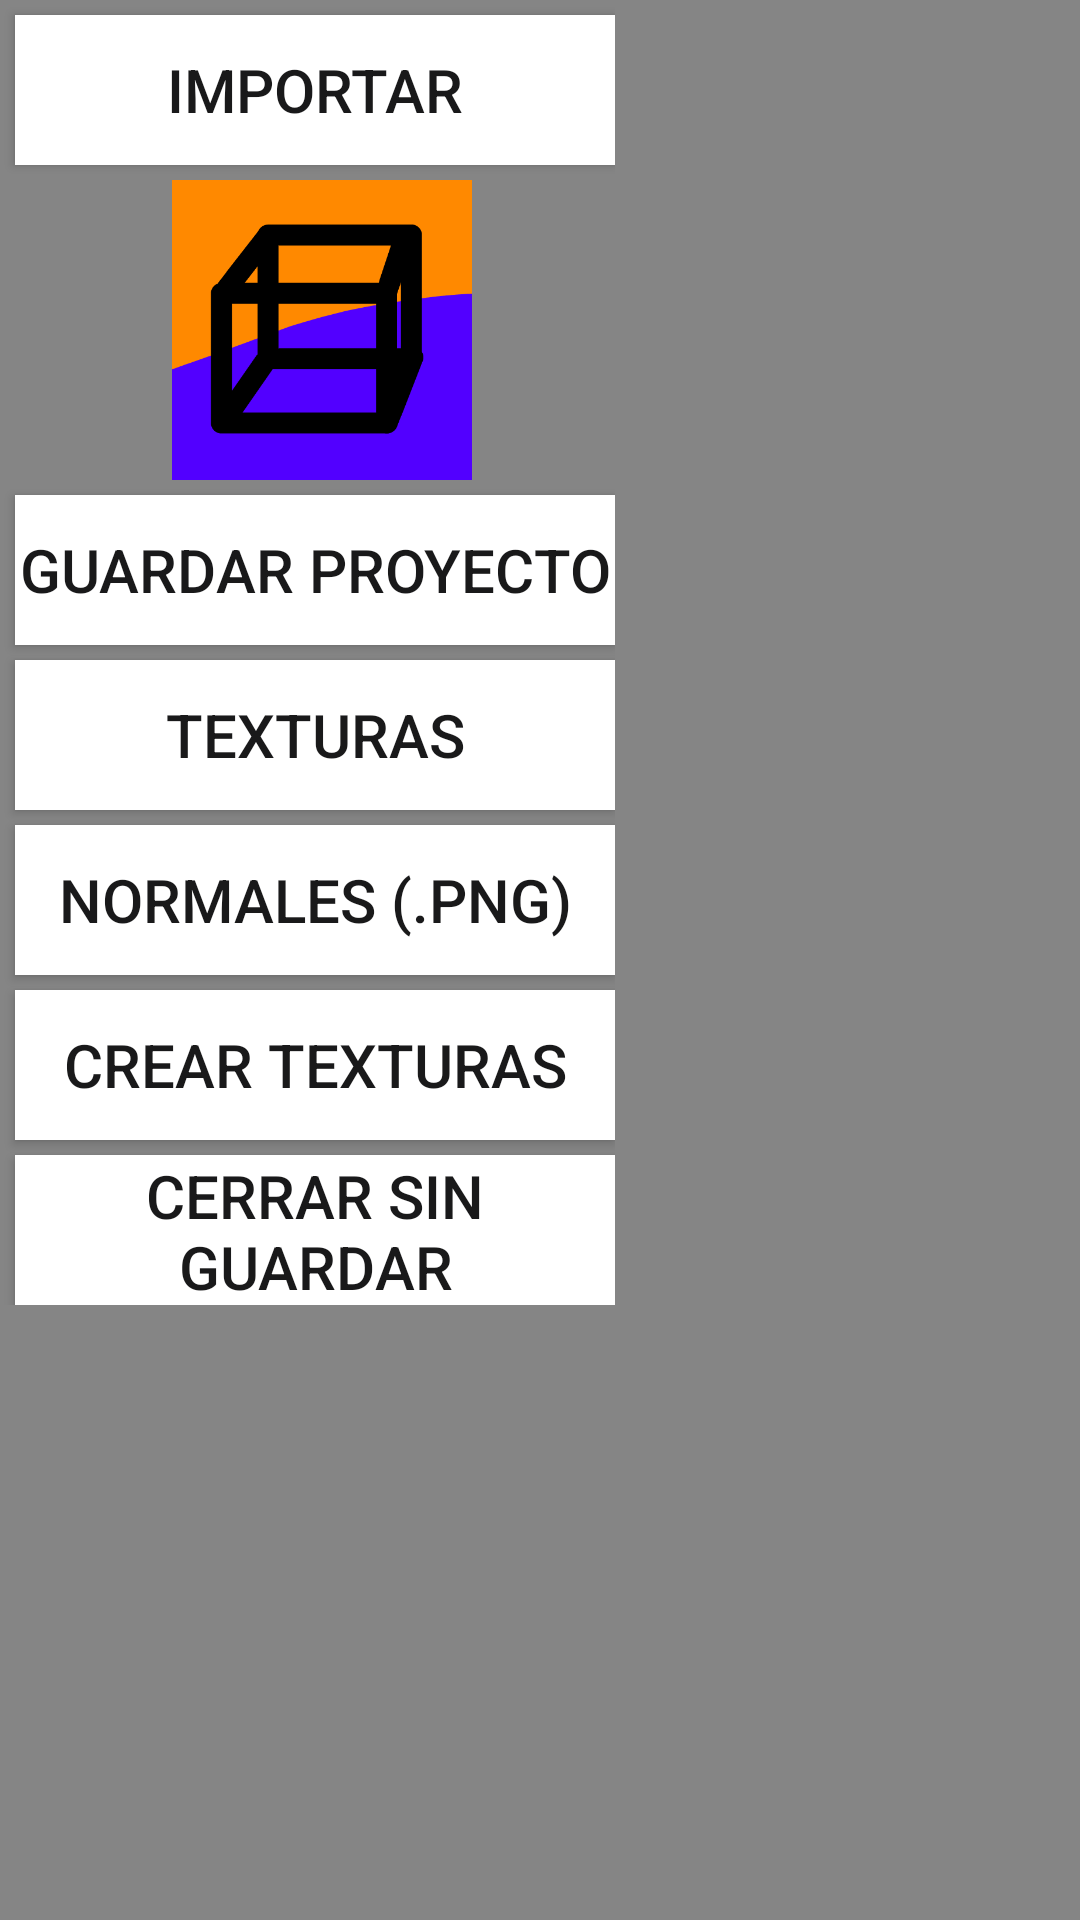

Reconstruct the res/layout file that produces this screen, plus the resources it refers to.
<!-- AndroidManifest.xml: application theme AppTheme.Fullscreen -->
<!-- res/layout/mas.xml -->
<?xml version="1.0" encoding="utf-8"?>
<ScrollView xmlns:android="http://schemas.android.com/apk/res/android"
    android:gravity="center"
    android:orientation="vertical"
    android:background="@color/gris"
    android:layout_width="match_parent"
    android:layout_height="match_parent">
    <LinearLayout
        android:orientation="vertical"
        android:layout_width="wrap_content"
        android:layout_height="match_parent">
        <Button
            android:textSize="20dp"
            android:textColor="@color/negro"
            android:gravity="center"
            android:orientation="vertical"
            android:id="@+id/btnAbrirObj"
            android:background="@color/blanco"
            android:layout_width="200dp"
            android:layout_height="50dp"
            android:layout_marginLeft="5dp"
            android:layout_marginTop="5dp"
            android:text="@string/importar"/>
        <ImageView
            android:textSize="20dp"
            android:layout_gravity="center"
            android:orientation="vertical"
            android:id="@+id/impanel"
            android:background="@drawable/logo"
            android:layout_width="100dp"
            android:layout_height="100dp"
            android:layout_marginLeft="5dp"
            android:layout_marginTop="5dp"/>
        <Button
            android:textSize="20dp"
            android:textColor="@color/negro"
            android:gravity="center"
            android:orientation="vertical"
            android:id="@+id/btnguardar"
            android:background="@color/blanco"
            android:layout_width="200dp"
            android:layout_height="50dp"
            android:layout_marginLeft="5dp"
            android:layout_marginTop="5dp"
            android:text="@string/guardar"/>
        <Button
            android:textSize="20dp"
            android:textColor="@color/negro"
            android:gravity="center"
            android:orientation="vertical"
            android:id="@+id/btnTexturas"
            android:background="@color/blanco"
            android:layout_width="200dp"
            android:layout_height="50dp"
            android:layout_marginLeft="5dp"
            android:layout_marginTop="5dp"
            android:text="@string/texturas"/>
        <Button
            android:textSize="20dp"
            android:textColor="@color/negro"
            android:gravity="center"
            android:orientation="vertical"
            android:id="@+id/normales"
            android:background="@color/blanco"
            android:layout_width="200dp"
            android:layout_height="50dp"
            android:layout_marginLeft="5dp"
            android:layout_marginTop="5dp"
            android:text="@string/normales"/>
        <Button
            android:textSize="20dp"
            android:textColor="@color/negro"
            android:gravity="center"
            android:orientation="vertical"
            android:id="@+id/btnTexturascrear"
            android:background="@color/blanco"
            android:layout_width="200dp"
            android:layout_height="50dp"
            android:layout_marginLeft="5dp"
            android:layout_marginTop="5dp"
            android:text="@string/creartexturas"/>
        <TextView
            android:id="@+id/tvProgresoTextura"
            android:layout_width="200dp"
            android:layout_height="wrap_content"
            android:layout_marginLeft="5dp"
            android:layout_marginTop="5dp"
            android:gravity="center"
            android:textColor="@color/blanco"
            android:textSize="14sp"
            android:visibility="gone"/>
        <Button
            android:textSize="20dp"
            android:textColor="@color/negro"
            android:gravity="center"
            android:orientation="vertical"
            android:id="@+id/cerrar"
            android:background="@color/blanco"
            android:layout_width="200dp"
            android:layout_height="50dp"
            android:layout_marginLeft="5dp"
            android:layout_marginTop="5dp"
            android:text="@string/cerrarnoguardar"/>
    </LinearLayout>
</ScrollView>
<!-- resources referenced by this layout -->
<resources>
  <color name="blanco">#ffffff</color>
  <color name="gris">#858585</color>
  <color name="negro">#19191a</color>
  <!-- drawable logo: png bitmap (drawable, 6316 bytes) -->
  <string name="cerrarnoguardar">Cerrar sin Guardar</string>
  <string name="creartexturas">Crear Texturas</string>
  <string name="guardar">Guardar Proyecto</string>
  <string name="importar">IMPORTAR</string>
  <string name="normales">Normales (.png)</string>
  <string name="texturas">Texturas</string>
  <style name="AppTheme.Fullscreen" parent="Theme.AppCompat.Light.NoActionBar">
          <item name="android:windowFullscreen">true</item>
          <item name="windowNoTitle">true</item>
  
          
          <item name="android:statusBarColor" tools:targetApi="21">
              @android:color/transparent
          </item>
  
          
          <item name="android:navigationBarColor" tools:targetApi="21">
              @android:color/transparent
          </item>
      </style>
</resources>
